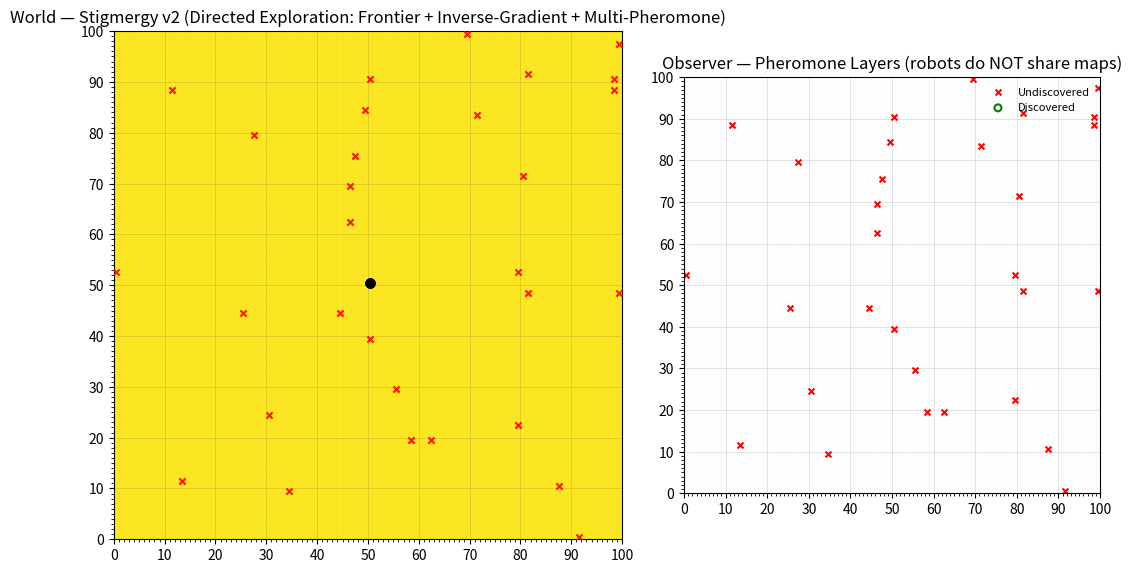

Python code for this plot:
import numpy as np
import matplotlib.pyplot as plt
from matplotlib.animation import FuncAnimation
from dataclasses import dataclass
from typing import List, Tuple, Set, Optional

# =========================================
# Parameters
# =========================================
GRID_SIZE = 100
N_ROBOTS   = 6
N_TARGETS  = 30
RANDOM_SEED = 7

STEPS_PER_FRAME = 1
INTERVAL_MS     = 65

# Pheromones
PHER_EXP_DEPOSIT_SELF   = 1.0    # exploration deposit at current cell
PHER_EXP_DEPOSIT_AHEAD1 = 0.6    # ahead streak (1 cell)
PHER_EXP_DEPOSIT_AHEAD2 = 0.3    # ahead streak (2 cells)
TAU_EXP   = 50.0                 # fast decay (exploration)
TAU_ATTR  = 200.0                # slow decay (attraction)
TAU_EVENT = 300.0                # for hazards/dead-ends if used

PHER_MIN  = 1e-6

# Motion biases (higher -> stronger effect)
W_UNCOVERED  = 2.0   # prefer cells not yet seen by THIS robot
W_FRONTIER   = 1.5   # prefer moving toward nearest private frontier
W_EXP_AVOID  = 2.0   # avoid exploration pheromone (inverse gradient)
W_ATTR_SEEK  = 2.0   # seek attraction pheromone (toward targets)
EPS_NOISE    = 0.05  # small exploration noise to avoid ties

# Frontier search parameters
FRONTIER_SEARCH_RADIUS = 20  # how far we look when estimating nearest frontier (Manhattan)
rng = np.random.default_rng(RANDOM_SEED)

# =========================================
# Utilities
# =========================================
def generate_unique_targets(grid_size: int, m: int) -> Set[Tuple[int, int]]:
    cells = [(x, y) for x in range(grid_size) for y in range(grid_size)]
    idx = rng.choice(len(cells), size=m, replace=False)
    return set(cells[i] for i in idx)

def neighbors_vn(x: int, y: int, W: int, H: int) -> List[Tuple[int,int]]:
    out = [(x, y)]
    if y-1 >= 0: out.append((x, y-1))
    if y+1 < H:  out.append((x, y+1))
    if x-1 >= 0: out.append((x-1, y))
    if x+1 < W:  out.append((x+1, y))
    return out

def mark_visible_bool(grid_bool: np.ndarray, x: int, y: int):
    """Mark current cell + VN neighbors True on provided bool grid."""
    H, W = grid_bool.shape
    grid_bool[y, x] = True
    if y-1 >= 0: grid_bool[y-1, x] = True
    if y+1 < H:  grid_bool[y+1, x] = True
    if x-1 >= 0: grid_bool[y, x-1] = True
    if x+1 < W:  grid_bool[y, x+1] = True

def discover_vn(x: int, y: int, targets: Set[Tuple[int,int]], found: Set[Tuple[int,int]], W: int, H: int):
    for (nx, ny) in neighbors_vn(x, y, W, H):
        if (nx, ny) in targets:
            found.add((nx, ny))

def is_frontier(cell_x: int, cell_y: int, local_map: np.ndarray) -> bool:
    """A frontier cell is a KNOWN cell having at least one UNKNOWN VN neighbor."""
    H, W = local_map.shape
    if not local_map[cell_y, cell_x]:
        return False
    if cell_y-1 >= 0 and not local_map[cell_y-1, cell_x]: return True
    if cell_y+1 < H and not local_map[cell_y+1, cell_x]:  return True
    if cell_x-1 >= 0 and not local_map[cell_y, cell_x-1]: return True
    if cell_x+1 < W and not local_map[cell_y, cell_x+1]:  return True
    return False

def nearest_frontier_distance(x: int, y: int, local_map: np.ndarray, radius: int) -> int:
    """Approximate Manhattan distance to nearest frontier within radius; returns radius+1 if none."""
    H, W = local_map.shape
    best = radius + 1
    for dy in range(-radius, radius+1):
        yy = y + dy
        if yy < 0 or yy >= H: continue
        span = radius - abs(dy)
        for dx in range(-span, span+1):
            xx = x + dx
            if xx < 0 or xx >= W: continue
            if is_frontier(xx, yy, local_map):
                d = abs(dx) + abs(dy)
                if d < best: best = d
    return best

# =========================================
# Robot
# =========================================
@dataclass
class Robot:
    id: int
    x: int
    y: int
    local_covered: np.ndarray         # private bool map
    last_move: Optional[Tuple[int,int]] = None

    # def choose_move(self, pher_exp: np.ndarray, pher_attr: np.ndarray) -> Tuple[int, int]:
    #     H, W = pher_exp.shape
    #     cands: List[Tuple[int,int]] = []
    #     if self.y-1 >= 0: cands.append((self.x, self.y-1))
    #     if self.y+1 < H:  cands.append((self.x, self.y+1))
    #     if self.x-1 >= 0: cands.append((self.x-1, self.y))
    #     if self.x+1 < W:  cands.append((self.x+1, self.y))
    #     if not cands:
    #         return (self.x, self.y)

    #     # Score each candidate with directed exploration:
    #     # + prefer local-UNcovered
    #     # + prefer proximity to frontier (smaller distance -> larger score)
    #     # + avoid exploration pheromone (lower exp better)
    #     # + seek attraction pheromone (higher attr better)
    #     scores = []
    #     for (nx, ny) in cands:
    #         # Private map terms
    #         uncov_bonus = (not self.local_covered[ny, nx])
    #         # approximate frontier 'pull' using distance from candidate to nearest frontier
    #         d_front = nearest_frontier_distance(nx, ny, self.local_covered, FRONTIER_SEARCH_RADIUS)
    #         front_term = (FRONTIER_SEARCH_RADIUS + 1 - d_front) / (FRONTIER_SEARCH_RADIUS + 1)  # in [0,1]

    #         # Pheromone terms
    #         p_exp  = max(pher_exp[ny, nx], 0.0)
    #         p_attr = max(pher_attr[ny, nx], 0.0)
    #         exp_term  = - p_exp / (1.0 + p_exp)   # decreasing in p_exp
    #         attr_term =   p_attr / (1.0 + p_attr) # increasing in p_attr

    #         # Combine with weights
    #         s = (W_UNCOVERED * (1.0 if uncov_bonus else 0.0) +
    #              W_FRONTIER  * front_term +
    #              W_EXP_AVOID * exp_term +
    #              W_ATTR_SEEK * attr_term +
    #              EPS_NOISE * rng.random())
    #         scores.append(s)

    #     scores = np.array(scores, dtype=float)
    #     # softmax-ish selection to keep some stochasticity
    #     # if all equal, choose uniformly
    #     if np.allclose(scores, scores[0]):
    #         idx = rng.choice(len(cands))
    #         return cands[idx]
    #     # stable softmax
    #     z = scores - scores.max()
    #     probs = np.exp(z)
    #     probs /= probs.sum()
    #     idx = rng.choice(len(cands), p=probs)
    #     return cands[idx]
    
    def choose_move(self, pher_exp: np.ndarray, pher_attr: np.ndarray) -> Tuple[int, int]:
        H, W = pher_exp.shape
        cands: List[Tuple[int,int]] = []
        if self.y-1 >= 0: cands.append((self.x, self.y-1))
        if self.y+1 < H:  cands.append((self.x, self.y+1))
        if self.x-1 >= 0: cands.append((self.x-1, self.y))
        if self.x+1 < W:  cands.append((self.x+1, self.y))
        if not cands:
            return (self.x, self.y)

        # HARD no-revisit: first try only neighbors this robot hasn't covered (its own local VN-sensed map)
        fresh = [(nx, ny) for (nx, ny) in cands if not self.local_covered[ny, nx]]
        pool = fresh if fresh else cands  # fall back ONLY if boxed in by previously-covered neighbors

        # Score pool with directed exploration (frontier + pheromones). Keeps some stochasticity within allowed set.
        scores = []
        for (nx, ny) in pool:
            # frontier bias (toward nearest frontier of THIS robot's map)
            d_front = nearest_frontier_distance(nx, ny, self.local_covered, FRONTIER_SEARCH_RADIUS)
            front_term = (FRONTIER_SEARCH_RADIUS + 1 - d_front) / (FRONTIER_SEARCH_RADIUS + 1)  # in [0,1]

            # pheromone terms
            p_exp  = max(pher_exp[ny, nx], 0.0)
            p_attr = max(pher_attr[ny, nx], 0.0)
            exp_term  = - p_exp / (1.0 + p_exp)   # avoid exploration pheromone
            attr_term =   p_attr / (1.0 + p_attr) # seek attraction pheromone

            # uncovered boost (within pool, many will be fresh; if we're in fallback, some will be covered)
            uncov_boost = 1.0 if not self.local_covered[ny, nx] else 0.0

            s = (W_UNCOVERED * uncov_boost +
                W_FRONTIER  * front_term +
                W_EXP_AVOID * exp_term +
                W_ATTR_SEEK * attr_term +
                EPS_NOISE * rng.random())
            scores.append(s)

        scores = np.array(scores, dtype=float)
        if np.allclose(scores, scores[0]):
            idx = rng.choice(len(pool))
            return pool[idx]
        z = scores - scores.max()
        probs = np.exp(z); probs /= probs.sum()
        idx = rng.choice(len(pool), p=probs)
        return pool[idx]

    def step(self, pher_exp: np.ndarray, pher_attr: np.ndarray):
        nx, ny = self.choose_move(pher_exp, pher_attr)
        self.last_move = (np.clip(nx - self.x, -1, 1), np.clip(ny - self.y, -1, 1))
        self.x, self.y = nx, ny

# =========================================
# World setup
# =========================================
W = H = GRID_SIZE
all_cells = [(x, y) for x in range(W) for y in range(H)]
spawn_idx = rng.choice(len(all_cells), size=N_ROBOTS, replace=False)
spawns = [all_cells[i] for i in spawn_idx]
# robots = [Robot(i, x, y, np.zeros((H, W), dtype=bool)) for i, (x, y) in enumerate(spawns)]
robots = [Robot(i, 50, 50, np.zeros((H, W), dtype=bool)) for i, (x, y) in enumerate(spawns)]

targets = generate_unique_targets(GRID_SIZE, N_TARGETS)
found_targets: Set[Tuple[int,int]] = set()

# Visualization convenience (union coverage—not shared by robots)
covered_union = np.zeros((H, W), dtype=bool)

# Pheromone layers
pher_exp  = np.zeros((H, W), dtype=float)  # exploration (pink)
pher_attr = np.zeros((H, W), dtype=float)  # attraction  (cyan/teal)
# Optional event layers (orange/yellow)
pher_hazard  = np.zeros((H, W), dtype=float)
pher_deadend = np.zeros((H, W), dtype=float)

# Decay factors
EXP_DECAY   = np.exp(-1.0 / TAU_EXP)
ATTR_DECAY  = np.exp(-1.0 / TAU_ATTR)
EVENT_DECAY = np.exp(-1.0 / TAU_EVENT)

# =========================================
# Visualization helpers
# =========================================
def coverage_to_image(cv: np.ndarray) -> np.ndarray:
    img = np.ones(cv.shape, dtype=float)
    img[cv] = 0.85
    return img

def layer_to_rgba(layer: np.ndarray, rgb: Tuple[float,float,float], alpha_scale: float) -> np.ndarray:
    vmax = max(np.percentile(layer, 95), PHER_MIN)
    norm = np.clip(layer / vmax, 0.0, 1.0) if vmax > 0 else np.zeros_like(layer)
    rgba = np.zeros((layer.shape[0], layer.shape[1], 4), dtype=float)
    rgba[..., 0], rgba[..., 1], rgba[..., 2] = rgb
    rgba[..., 3] = norm * alpha_scale
    return rgba

# =========================================
# Matplotlib layout
# =========================================
fig = plt.figure(figsize=(12.8, 6.6))
gs = fig.add_gridspec(1, 2, width_ratios=[1.25, 1.0], wspace=0.12)
ax_world = fig.add_subplot(gs[0, 0])
ax_obs   = fig.add_subplot(gs[0, 1])

# Left: world (coverage + pheromones + robots)
img_cov  = ax_world.imshow(coverage_to_image(covered_union), origin='lower', extent=[0, W, 0, H], vmin=0, vmax=1, zorder=0)
img_exp  = ax_world.imshow(layer_to_rgba(pher_exp,  (1.0, 0.2, 0.6), 0.35), origin='lower', extent=[0, W, 0, H], zorder=1)  # pink
img_attr = ax_world.imshow(layer_to_rgba(pher_attr, (0.1, 0.9, 0.9), 0.35), origin='lower', extent=[0, W, 0, H], zorder=1)  # cyan
img_haz  = ax_world.imshow(layer_to_rgba(pher_hazard,  (1.0, 0.55, 0.0), 0.30), origin='lower', extent=[0, W, 0, H], zorder=1)  # orange
img_dead = ax_world.imshow(layer_to_rgba(pher_deadend, (1.0, 0.9, 0.1), 0.25), origin='lower', extent=[0, W, 0, H], zorder=1)  # yellow

# Grid
ax_world.set_xticks(np.arange(0, W+1, 10)); ax_world.set_yticks(np.arange(0, H+1, 10))
ax_world.set_xticks(np.arange(0, W+1, 1), minor=True); ax_world.set_yticks(np.arange(0, H+1, 1), minor=True)
ax_world.grid(which='major', color='k', alpha=0.15, linewidth=0.5)
ax_world.grid(which='minor', color='k', alpha=0.05, linewidth=0.2)

# Robots & targets
robot_scat = ax_world.scatter([r.x + 0.5 for r in robots], [r.y + 0.5 for r in robots], s=40, marker='o', c='k', zorder=3)
if targets:
    tx, ty = zip(*targets)
else:
    tx, ty = [], []
ax_world.scatter([x + 0.5 for x in tx], [y + 0.5 for y in ty], s=20, marker='x', c='r', alpha=0.9, zorder=4)

ax_world.set_title("World — Stigmergy v2 (Directed Exploration: Frontier + Inverse-Gradient + Multi-Pheromone)")
ax_world.set_xlim(0, W); ax_world.set_ylim(0, H); ax_world.set_aspect('equal', adjustable='box')

# Right: observer panel (not shared by robots)
img_exp_obs  = ax_obs.imshow(layer_to_rgba(pher_exp,  (1.0, 0.2, 0.6), 0.45), origin='lower', extent=[0, W, 0, H], zorder=0)
img_attr_obs = ax_obs.imshow(layer_to_rgba(pher_attr, (0.1, 0.9, 0.9), 0.45), origin='lower', extent=[0, W, 0, H], zorder=0)
img_haz_obs  = ax_obs.imshow(layer_to_rgba(pher_hazard,  (1.0, 0.55, 0.0), 0.35), origin='lower', extent=[0, W, 0, H], zorder=0)
img_dead_obs = ax_obs.imshow(layer_to_rgba(pher_deadend, (1.0, 0.9, 0.1), 0.30), origin='lower', extent=[0, W, 0, H], zorder=0)

und_plot = ax_obs.scatter([x + 0.5 for x in tx], [y + 0.5 for y in ty], s=18, marker='x', c='r', label='Undiscovered', zorder=2)
disc_plot = ax_obs.scatter([], [], s=25, marker='o', facecolors='none', edgecolors='g', linewidths=1.5, label='Discovered', zorder=2)

ax_obs.set_xticks(np.arange(0, W+1, 10)); ax_obs.set_yticks(np.arange(0, H+1, 10))
ax_obs.set_xticks(np.arange(0, W+1, 1), minor=True); ax_obs.set_yticks(np.arange(0, H+1, 1), minor=True)
ax_obs.grid(which='major', color='k', alpha=0.15, linewidth=0.5)
ax_obs.grid(which='minor', color='k', alpha=0.05, linewidth=0.2)
ax_obs.set_title("Observer — Pheromone Layers (robots do NOT share maps)")
ax_obs.set_xlim(0, W); ax_obs.set_ylim(0, H); ax_obs.set_aspect('equal', adjustable='box')
ax_obs.legend(loc='upper right', fontsize=8, frameon=False)

# =========================================
# Pheromone deposition helpers
# =========================================
def deposit_exploration_streak(pher_exp: np.ndarray, x: int, y: int, move: Optional[Tuple[int,int]]):
    """Deposit at current cell and a faint directional streak ahead (1–2 cells) to encode heading."""
    H, W = pher_exp.shape
    pher_exp[y, x] += PHER_EXP_DEPOSIT_SELF
    if move is None: return
    dx, dy = move
    if dx == 0 and dy == 0: return
    x1, y1 = x + dx, y + dy
    if 0 <= x1 < W and 0 <= y1 < H:
        pher_exp[y1, x1] += PHER_EXP_DEPOSIT_AHEAD1
        x2, y2 = x1 + dx, y1 + dy
        if 0 <= x2 < W and 0 <= y2 < H:
            pher_exp[y2, x2] += PHER_EXP_DEPOSIT_AHEAD2

def deposit_attraction(pher_attr: np.ndarray, cells: List[Tuple[int,int]], amount: float = 3.0):
    for (x, y) in cells:
        if 0 <= x < pher_attr.shape[1] and 0 <= y < pher_attr.shape[0]:
            pher_attr[y, x] += amount

# =========================================
# Simulation step
# =========================================
def sim_step():
    global pher_exp, pher_attr, pher_hazard, pher_deadend

    # Evaporation
    pher_exp  *= EXP_DECAY;   pher_exp[pher_exp < PHER_MIN]   = 0.0
    pher_attr *= ATTR_DECAY;  pher_attr[pher_attr < PHER_MIN] = 0.0
    pher_hazard  *= EVENT_DECAY; pher_deadend *= EVENT_DECAY
    pher_hazard[pher_hazard < PHER_MIN] = 0.0
    pher_deadend[pher_deadend < PHER_MIN] = 0.0

    # Sense / cover / discover; deposit exploration + attraction when targets appear in VN
    for r in robots:
        # Update private & union coverage from current pose
        mark_visible_bool(r.local_covered, r.x, r.y)
        mark_visible_bool(covered_union,   r.x, r.y)
        # Discover targets; if seen, drop attraction marker at the target cell(s)
        before = len(found_targets)
        # collect VN targets for attraction deposition even if already discovered (refresh signal)
        vn_targets = []
        for (nx, ny) in neighbors_vn(r.x, r.y, W, H):
            if (nx, ny) in targets:
                found_targets.add((nx, ny))
                vn_targets.append((nx, ny))
        if vn_targets:
            deposit_attraction(pher_attr, vn_targets, amount=4.0)

        # Deposit exploration streak encoding heading (uses last_move from previous step)
        deposit_exploration_streak(pher_exp, r.x, r.y, r.last_move)

    # Move robots using directed policy
    for r in robots:
        r.step(pher_exp, pher_attr)

    # Post-move sensing + light deposit to leave breadcrumbs at arrival
    for r in robots:
        mark_visible_bool(r.local_covered, r.x, r.y)
        mark_visible_bool(covered_union,   r.x, r.y)
        # re-check VN for targets and refresh attraction slightly
        vn_targets = []
        for (nx, ny) in neighbors_vn(r.x, r.y, W, H):
            if (nx, ny) in targets:
                found_targets.add((nx, ny))
                vn_targets.append((nx, ny))
        if vn_targets:
            deposit_attraction(pher_attr, vn_targets, amount=1.5)
        # slight local breadcrumb
        pher_exp[r.y, r.x] += 0.25

# =========================================
# Animation update
# =========================================
def update(_frame):
    for _ in range(STEPS_PER_FRAME):
        sim_step()

    # Update layers
    img_cov.set_data(coverage_to_image(covered_union))
    img_exp.set_data(layer_to_rgba(pher_exp,  (1.0, 0.2, 0.6), 0.35))
    img_attr.set_data(layer_to_rgba(pher_attr, (0.1, 0.9, 0.9), 0.35))
    img_haz.set_data(layer_to_rgba(pher_hazard,  (1.0, 0.55, 0.0), 0.30))
    img_dead.set_data(layer_to_rgba(pher_deadend, (1.0, 0.9, 0.1), 0.25))

    # Robots
    robot_scat.set_offsets(np.array([[r.x + 0.5, r.y + 0.5] for r in robots]))

    # Observer overlays
    img_exp_obs.set_data(layer_to_rgba(pher_exp,  (1.0, 0.2, 0.6), 0.45))
    img_attr_obs.set_data(layer_to_rgba(pher_attr, (0.1, 0.9, 0.9), 0.45))
    img_haz_obs.set_data(layer_to_rgba(pher_hazard,  (1.0, 0.55, 0.0), 0.35))
    img_dead_obs.set_data(layer_to_rgba(pher_deadend, (1.0, 0.9, 0.1), 0.30))

    # Targets
    disc = list(found_targets)
    und  = list(targets - found_targets)
    if disc:
        dx, dy = zip(*disc)
        disc_plot.set_offsets(np.c_[[x + 0.5 for x in dx], [y + 0.5 for y in dy]])
    else:
        disc_plot.set_offsets(np.empty((0, 2)))
    if und:
        ux, uy = zip(*und)
        und_plot.set_offsets(np.c_[[x + 0.5 for x in ux], [y + 0.5 for y in uy]])
    else:
        und_plot.set_offsets(np.empty((0, 2)))

    ax_world.set_title(
        "World — Stigmergy v2 (Directed Exploration: Frontier + Inverse-Gradient + Multi-Pheromone)\n"
        f"Covered (union): {covered_union.sum()} / {W*H}, Found targets: {len(found_targets)} / {len(targets)}"
    )
    return (img_cov, img_exp, img_attr, robot_scat, img_exp_obs, img_attr_obs, und_plot, disc_plot)

# =========================================
# Run
# =========================================
anim = FuncAnimation(fig, update, frames=200000, interval=INTERVAL_MS, blit=False)
plt.show()
